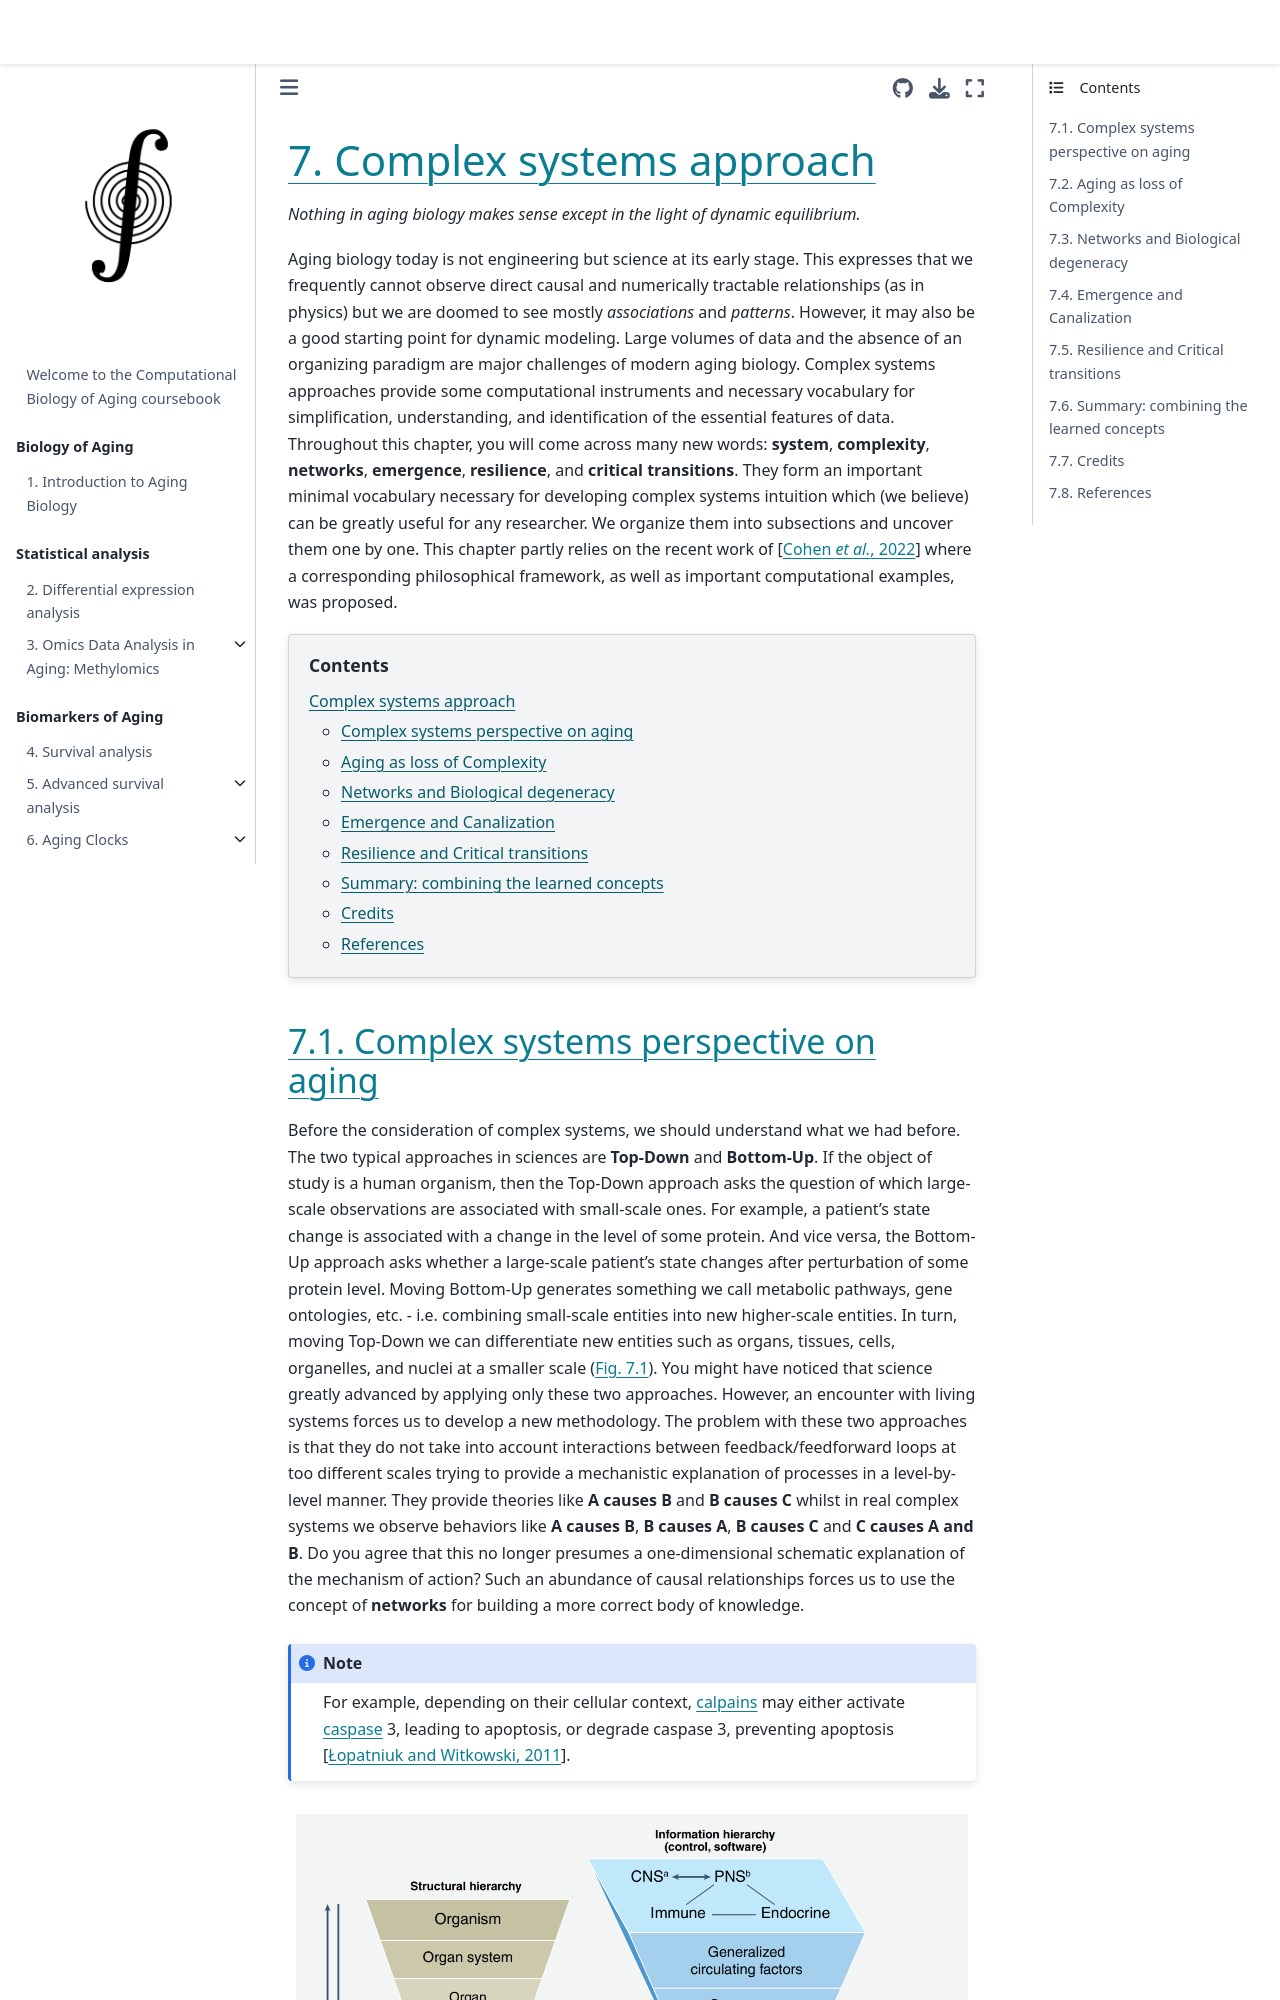

repository: ComputationalAgingLab/computational_aging_course · page: dyn/complex_systems.html · generator: jekyll

# Complex systems approach

*Nothing in aging biology makes sense except in the light of dynamic equilibrium.*

Aging biology today is not engineering but science at its early stage. This expresses that we frequently cannot observe direct causal and numerically tractable relationships (as in physics) but we are doomed to see mostly *associations* and *patterns*. However, it may also be a good starting point for dynamic modeling. Large volumes of data and the absence of an organizing paradigm are major challenges of modern aging biology. Complex systems approaches provide some computational instruments and necessary vocabulary for simplification, understanding, and identification of the essential features of data. Throughout this chapter, you will come across many new words: **system**, **complexity**, **networks**, **emergence**, **resilience**, and **critical transitions**. They form an important minimal vocabulary necessary for developing complex systems intuition which (we believe) can be greatly useful for any researcher. We organize them into subsections and uncover them one by one. This chapter partly relies on the recent work of {cite}`cs-cohen2022complex` where a corresponding philosophical framework, as well as important computational examples, was proposed.

```{contents}
```
